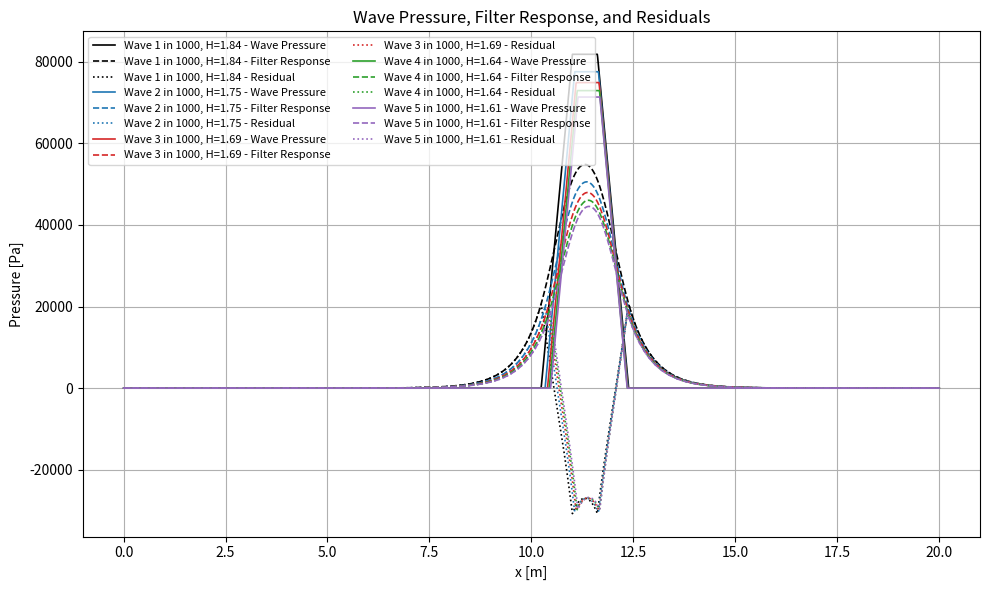
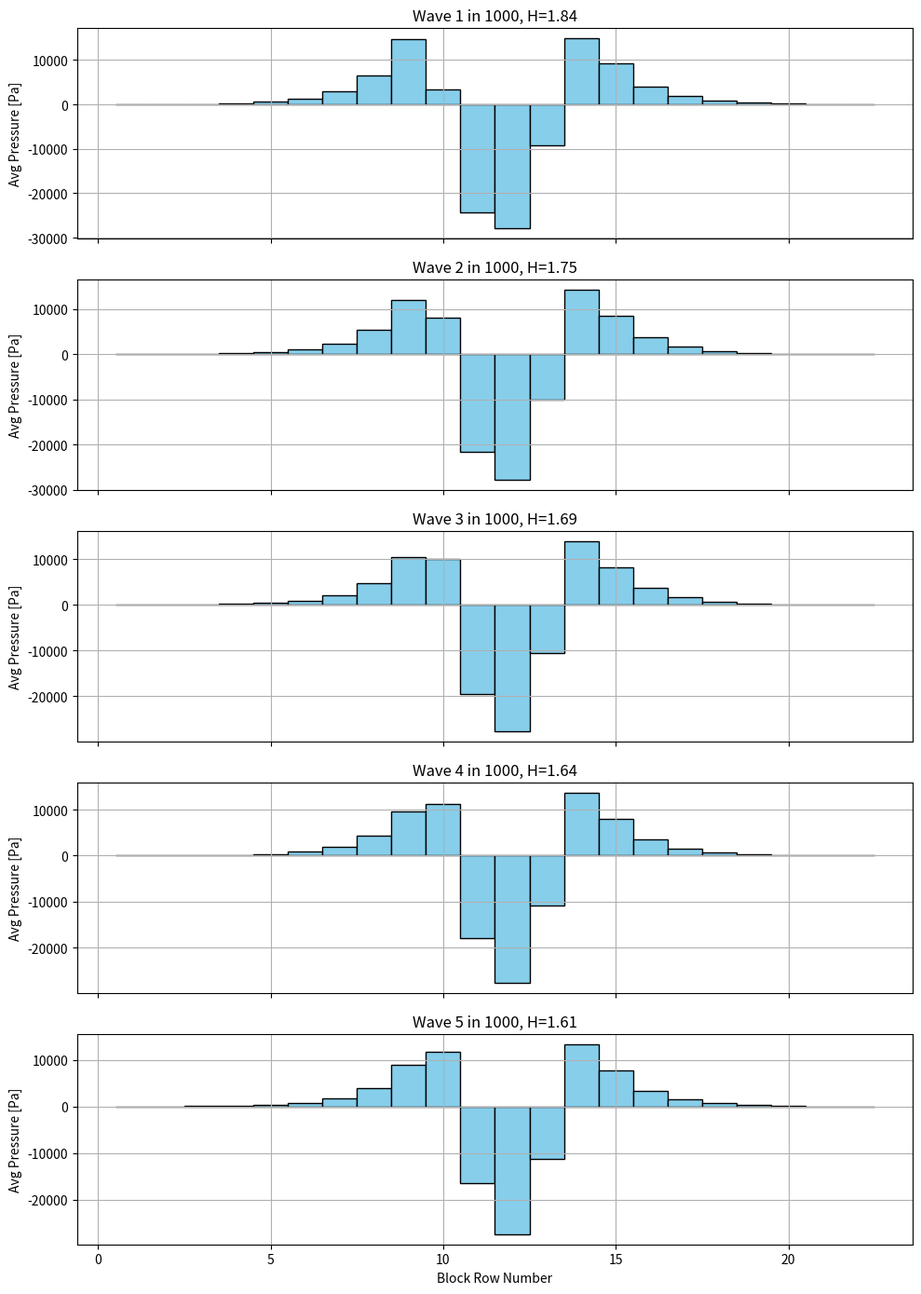

Recreate these plots in Python, in order. (Note: this script raises an exception after producing the figures.)
import numpy as np
import matplotlib.pyplot as plt
from scipy.special import erf
from scipy.linalg import solve
import pandas as pd
from scipy.interpolate import interp1d
import os

# JOBNAME  JOBNAME  JOBNAME  JOBNAME  JOBNAME  JOBNAME  JOBNAME  JOBNAME  JOBNAME  JOBNAME  JOBNAME  JOBNAME  JOBNAME  JOBNAME 

job_name = 'Job-H-0_7'
Hs = 0.7

# --- Constants ---
rho_w = 1025.0
g = 9.81
Tp = 5.59
tan_beta = 1.0 / 3.0
D = 0.30
b = 0.30
k = 0.19
k_prime = 0.05
Lambda = np.sqrt(D * b * k / k_prime)
SWL = 4.7
dx = 0.01
x = np.arange(0, 20.0 + dx, dx)
N = len(x)
H_wave_width = Hs

# --- Block parameters ---
block_length = 0.5
slope = tan_beta
block_dx = block_length * np.cos(np.arctan(slope))
block_start = 6.0
block_positions = [block_start + i * block_dx for i in range(22)]

# --- Generate wave heights (Rayleigh) ---

sigma = Hs / np.sqrt(2)
exceed_probs = np.arange(1, 6, 1) / 1000.0
wave_heights = sigma * np.sqrt(-2 * np.log(exceed_probs))

# --- Initialize storage ---
block_pressures_per_wave = {}
residual_profiles = {}  
wave_pressures = {}
filter_responses = {}

# Loop through each wave

for i, H_wave in enumerate(wave_heights):
    Tm_1_0 = Tp / 1.1
    L_m_1_0 = (g * Tm_1_0**2) / (2.0 * np.pi)
    xi = tan_beta / np.sqrt(H_wave / L_m_1_0)
    z_SWL = H_wave * (0.8 + 0.6 * np.tanh(xi - 2.1)) if xi < 3 else np.nan
    x_center = (SWL - z_SWL) / tan_beta

    w_base = (7 / 6) * H_wave
    w_top = (1 / 3) * H_wave
    x_left_base = x_center - w_base / 2
    x_right_base = x_center + w_base / 2
    x_left_top = x_center - w_top / 2
    x_right_top = x_center + w_top / 2

    # Calculate P_max
    denom = (xi - 0.2)**2
    P_dimless = 8.0 - 1.6 * xi - 2.0 / denom
    P_max = P_dimless * rho_w * g * H_wave

    # Build trapezoidal wave pressure
    p_vals = np.zeros_like(x)
    for j, xx in enumerate(x):
        if x_left_base <= xx < x_left_top:
            p_vals[j] = P_max * (xx - x_left_base) / (x_left_top - x_left_base)
        elif x_left_top <= xx <= x_right_top:
            p_vals[j] = P_max
        elif x_right_top < xx <= x_right_base:
            p_vals[j] = P_max * (x_right_base - xx) / (x_right_base - x_right_top)

    # Solve for filter response
    b_vec = -p_vals.copy()
    b_vec[0] = b_vec[-1] = 0
    A = np.zeros((N, N))
    coeff = Lambda**2 / dx**2
    for j in range(1, N - 1):
        A[j, j - 1] = coeff
        A[j, j] = -2 * coeff - 1
        A[j, j + 1] = coeff
    A[0, 0] = A[-1, -1] = 1.0
    phi_F = solve(A, b_vec)
    residual = phi_F - p_vals

    wave_name = f"Wave {i+1} in 1000, H={H_wave:.2f}"
    wave_pressures[wave_name] = p_vals
    filter_responses[wave_name] = phi_F
    residual_profiles[wave_name] = residual

    # Compute block pressures
    block_avg_pressures = []
    for x_start in block_positions:
        x_end = x_start + block_dx
        mask = (x >= x_start) & (x <= x_end)
        avg_pressure = np.mean(residual[mask])
        block_avg_pressures.append(avg_pressure)

    block_pressures_per_wave[f"Wave {i+1} in 1000, H={H_wave:.2f}"] = block_avg_pressures

# Plot histogram of block pressures for each wave
plt.figure(figsize=(10, 6))

colors = ["black", "tab:blue", "tab:red", "tab:green", "tab:purple"]
linestyles = ["-", "--", ":"]

for idx, wave_name in enumerate(wave_pressures.keys()):
    color = colors[idx % len(colors)]
    plt.plot(x, wave_pressures[wave_name],
             linestyle=linestyles[0],
             color=color,
             linewidth=1.2,
             label=f"{wave_name} - Wave Pressure")

    plt.plot(x, filter_responses[wave_name],
             linestyle=linestyles[1],
             color=color,
             linewidth=1.2,
             label=f"{wave_name} - Filter Response")

    plt.plot(x, residual_profiles[wave_name],
             linestyle=linestyles[2],
             color=color,
             linewidth=1.2,
             label=f"{wave_name} - Residual")

plt.xlabel("x [m]")
plt.ylabel("Pressure [Pa]")
plt.title("Wave Pressure, Filter Response, and Residuals")
plt.legend(ncol=2, fontsize=8)
plt.grid(True)
plt.tight_layout()
plt.show()

# Plot histogram of block pressures for each wave
fig, axs = plt.subplots(5, 1, figsize=(10, 14), sharex=True)

for i, (wave_name, pressures) in enumerate(block_pressures_per_wave.items()):
    axs[i].bar(np.arange(1, 23), pressures, color='skyblue', width=1, edgecolor='black')
    axs[i].set_ylabel("Avg Pressure [Pa]")
    axs[i].set_title(f"{wave_name}")
    axs[i].grid(True)

axs[-1].set_xlabel("Block Row Number")
plt.tight_layout()
plt.show()

print(block_pressures_per_wave)

# -----------------------------------------------------------------------------------------------------------------


# --- Time signal setup ---
total_waves = 5
pulse_duration = 0.25
pulse_interval = 2.0
dt = 0.01
time = np.arange(0, pulse_interval * total_waves, dt)

# Pulse shape (triangle from 0 to 0.25s)
pulse_t = np.array([0.0, 0.05, 0.25])
pulse_val = np.array([0.0, 1.0, 0.0])

# --- Construct time-dependent pressure table ---
n_blocks = 22
data = np.zeros((len(time), n_blocks))

for wave_index, (wave_name, pressures) in enumerate(block_pressures_per_wave.items()):
    t_start = wave_index * pulse_interval
    t_end = t_start + pulse_duration
    active_indices = (time >= t_start) & (time <= t_end)
    local_time = time[active_indices] - t_start
    pulse = np.interp(local_time, pulse_t, pulse_val)

    for i in range(n_blocks):
        data[active_indices, i] += pressures[i] * pulse

# --- Create DataFrame ---
columns = [f"ROW{i+1}" for i in range(n_blocks)]
df = pd.DataFrame(data, columns=columns)
df.insert(0, "TIME", time)
print(df)

#----------------------------------------------------------------------------------------------------------------------------
script_dir = os.path.dirname(os.path.abspath(__file__))
# Construct full path to the input file relative to the script location
inp_path = os.path.join(script_dir, f"Job-1.inp")

# Output will go to the working directory (current directory)
output_path = os.path.join(script_dir, f"{job_name}.inp")

with open(inp_path, "r") as f:
    lines = f.readlines()

# 1. Read the original .inp file
# with open("Job-1.inp", "r") as f:
#     lines = f.readlines()

# 2. Replace job name line
for i, line in enumerate(lines):
    if line.strip().lower().startswith("** job name:"):
        lines[i] = f"** Job name: {job_name} Model name: Model-1\n"
        break

# 3. Find indices to insert amplitudes
start_index = None
materials_index = None

for i, line in enumerate(lines):
    if line.strip().lower() == "*end assembly":
        start_index = i + 2
    elif line.strip().lower() == "** materials" and start_index is not None:
        materials_index = i
        break

if start_index is None or materials_index is None:
    raise RuntimeError("❌ Could not find '*End Assembly' and '** Materials' markers.")

# 4. Keep the line before '** Materials'
line_before_materials = lines[materials_index - 1]

# 5. Validate the TIME column
if not (df["TIME"].is_monotonic_increasing and df["TIME"].is_unique):
    raise ValueError("❌ TIME column must be strictly increasing and unique.")

# 6. Generate amplitude lines
amplitude_lines = []

for col in df.columns[1:]:  # Skip TIME
    amplitude_lines.append(f"*AMPLITUDE, NAME={col}\n")
    for i in range(0, len(df), 4):
        chunk = df.iloc[i:i+4]
        row_entries = []
        for t, val in zip(chunk["TIME"], chunk[col]):
            row_entries.append(f"{t:.3f}, {val:.5f}")
        amplitude_lines.append(", ".join(row_entries) + "\n")

# 7. Insert amplitudes into file structure
new_lines = lines[:start_index + 1] + amplitude_lines + [line_before_materials] + lines[materials_index:]

# 8. Export modified file

with open(output_path, "w") as f:
    f.writelines(new_lines)


print(f"✅ Read from: {inp_path}")
print(f"✅ Written to: {output_path}")
print(f"✅ Amplitudes inserted and job name updated in '{job_name}.inp'")
